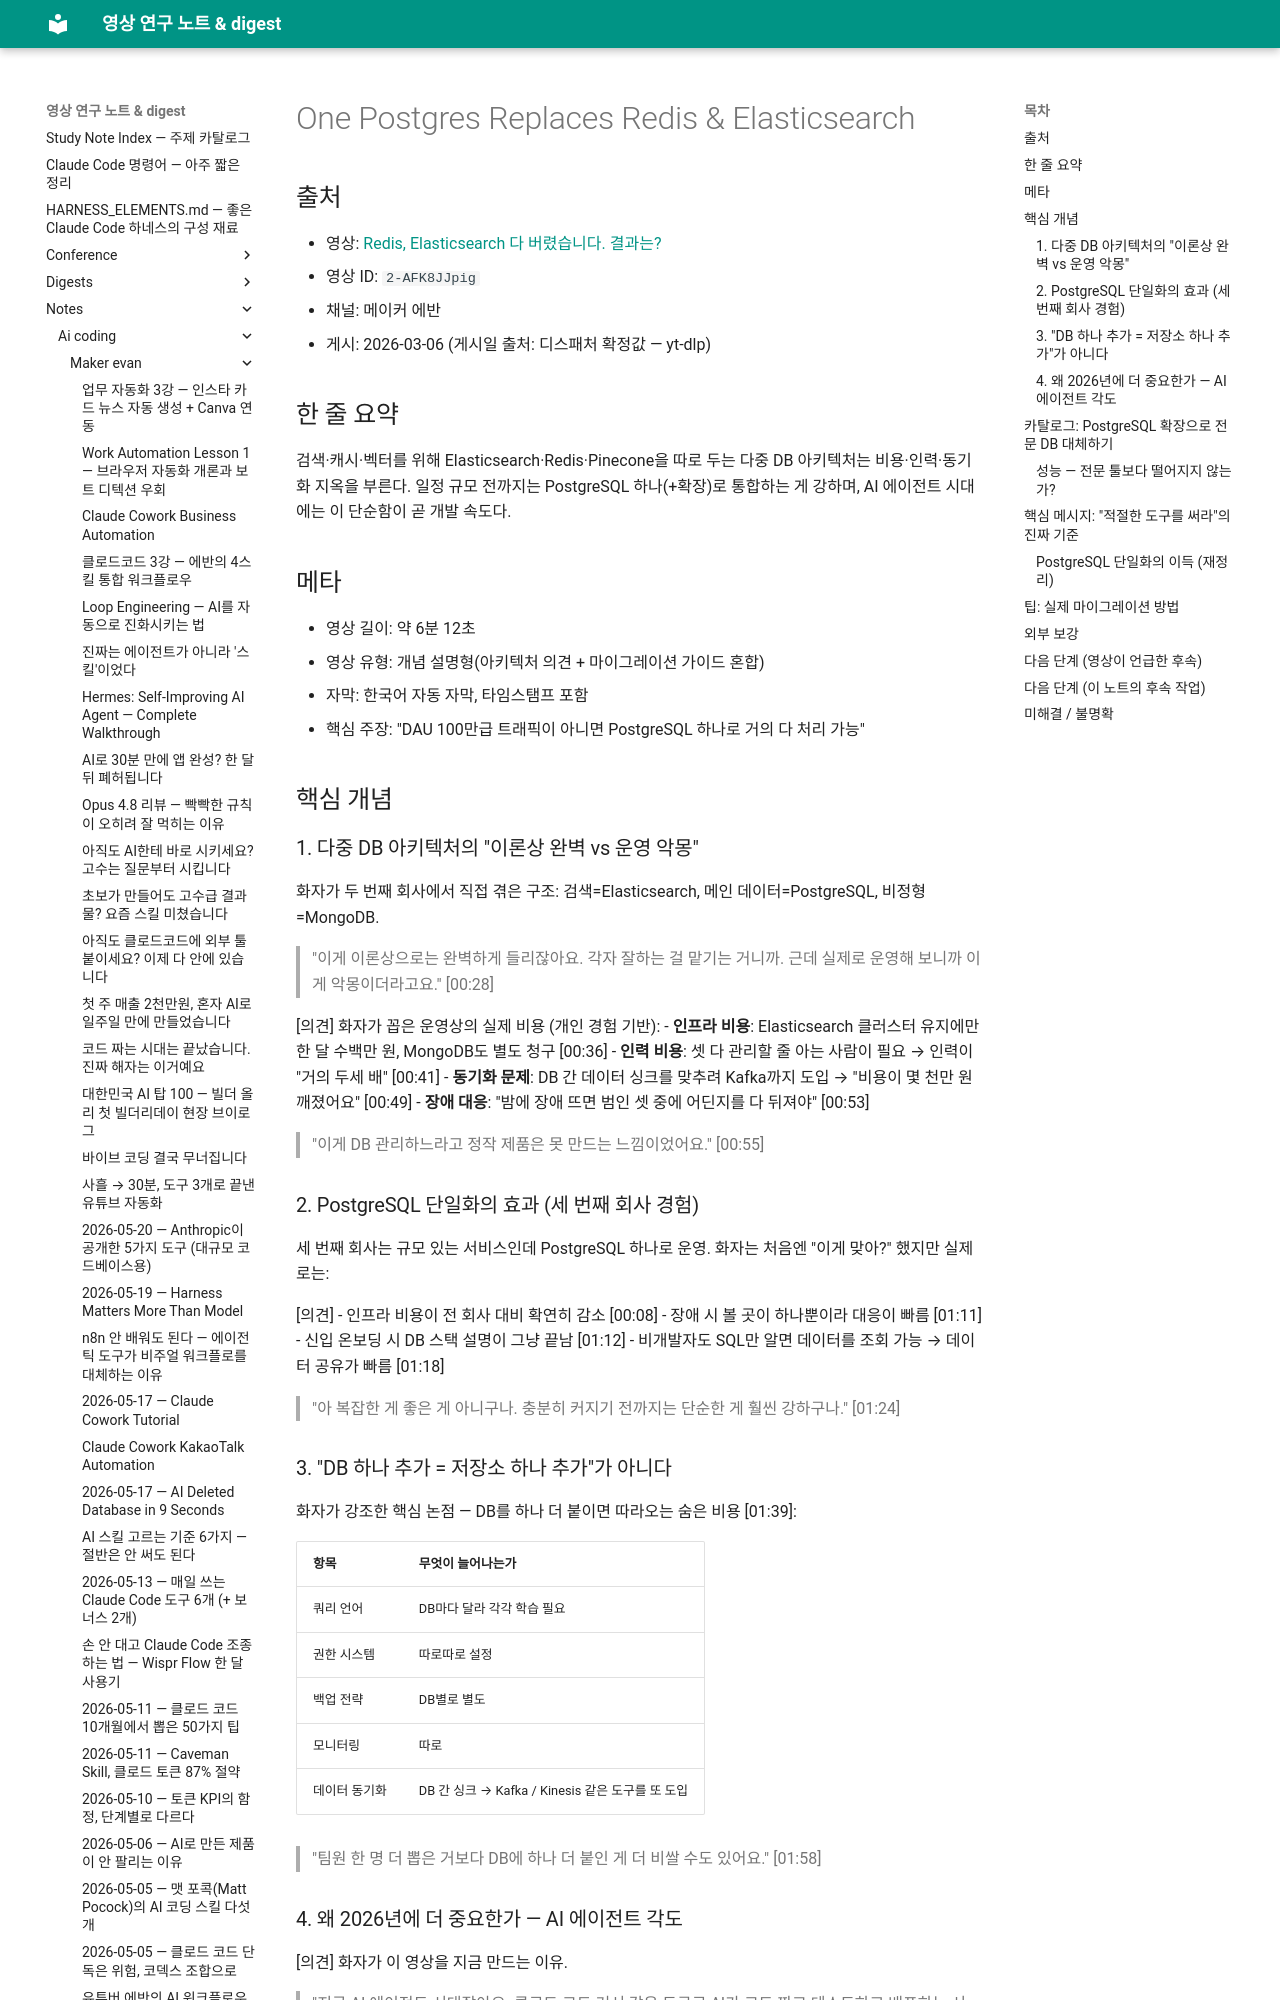

repository: Yoonkyu-Lee/claude-code-tutorial · page: notes/ai-coding/maker-evan/2026-03-06-one-postgres-replaces-redis-elasticsearch/index.html · generator: mkdocs

# One Postgres Replaces Redis & Elasticsearch

## 출처
- 영상: [Redis, Elasticsearch 다 버렸습니다. 결과는?](https://www.youtube.com/watch?v=2-AFK8JJpig)
- 영상 ID: `2-AFK8JJpig`
- 채널: 메이커 에반
- 게시: 2026-03-06 (게시일 출처: 디스패처 확정값 — yt-dlp)

## 한 줄 요약
검색·캐시·벡터를 위해 Elasticsearch·Redis·Pinecone을 따로 두는 다중 DB 아키텍처는 비용·인력·동기화 지옥을 부른다. 일정 규모 전까지는 PostgreSQL 하나(+확장)로 통합하는 게 강하며, AI 에이전트 시대에는 이 단순함이 곧 개발 속도다.

## 메타
- 영상 길이: 약 6분 12초
- 영상 유형: 개념 설명형(아키텍처 의견 + 마이그레이션 가이드 혼합)
- 자막: 한국어 자동 자막, 타임스탬프 포함
- 핵심 주장: "DAU 100만급 트래픽이 아니면 PostgreSQL 하나로 거의 다 처리 가능"

## 핵심 개념

### 1. 다중 DB 아키텍처의 "이론상 완벽 vs 운영 악몽"
화자가 두 번째 회사에서 직접 겪은 구조: 검색=Elasticsearch, 메인 데이터=PostgreSQL, 비정형=MongoDB.

> "이게 이론상으로는 완벽하게 들리잖아요. 각자 잘하는 걸 맡기는 거니까. 근데 실제로 운영해 보니까 이게 악몽이더라고요." [00:28]

[의견] 화자가 꼽은 운영상의 실제 비용 (개인 경험 기반):
- **인프라 비용**: Elasticsearch 클러스터 유지에만 한 달 수백만 원, MongoDB도 별도 청구 [00:36]
- **인력 비용**: 셋 다 관리할 줄 아는 사람이 필요 → 인력이 "거의 두세 배" [00:41]
- **동기화 문제**: DB 간 데이터 싱크를 맞추려 Kafka까지 도입 → "비용이 몇 천만 원 깨졌어요" [00:49]
- **장애 대응**: "밤에 장애 뜨면 범인 셋 중에 어딘지를 다 뒤져야" [00:53]

> "이게 DB 관리하느라고 정작 제품은 못 만드는 느낌이었어요." [00:55]

### 2. PostgreSQL 단일화의 효과 (세 번째 회사 경험)
세 번째 회사는 규모 있는 서비스인데 PostgreSQL 하나로 운영. 화자는 처음엔 "이게 맞아?" 했지만 실제로는:

[의견]
- 인프라 비용이 전 회사 대비 확연히 감소 [00:08]
- 장애 시 볼 곳이 하나뿐이라 대응이 빠름 [01:11]
- 신입 온보딩 시 DB 스택 설명이 그냥 끝남 [01:12]
- 비개발자도 SQL만 알면 데이터를 조회 가능 → 데이터 공유가 빠름 [01:18]

> "아 복잡한 게 좋은 게 아니구나. 충분히 커지기 전까지는 단순한 게 훨씬 강하구나." [01:24]

### 3. "DB 하나 추가 = 저장소 하나 추가"가 아니다
화자가 강조한 핵심 논점 — DB를 하나 더 붙이면 따라오는 숨은 비용 [01:39]:

| 항목 | 무엇이 늘어나는가 |
|---|---|
| 쿼리 언어 | DB마다 달라 각각 학습 필요 |
| 권한 시스템 | 따로따로 설정 |
| 백업 전략 | DB별로 별도 |
| 모니터링 | 따로 |
| 데이터 동기화 | DB 간 싱크 → Kafka / Kinesis 같은 도구를 또 도입 |

> "팀원 한 명 더 뽑은 거보다 DB에 하나 더 붙인 게 더 비쌀 수도 있어요." [01:58]

### 4. 왜 2026년에 더 중요한가 — AI 에이전트 각도
[의견] 화자가 이 영상을 지금 만드는 이유.

> "지금 AI 에이전트 시대잖아요. 클로드 코드 커서 같은 도구로 AI가 코드 짜고 테스트하고 배포하는 시대." [02:09]

AI 에이전트가 무언가 테스트할 때마다 DB 환경 세팅이 필요한데, DB가 다섯 개면 "그냥 안 돼요. 너무 복잡해서." 반대로 PostgreSQL 하나면 AI도 바로 테스트 환경을 만들고 검증·작업할 수 있다. [02:21]

> "단순함이 곧 속도입니다." [02:27]
*(자막 "곡수 속도" → 컨텍스트상 "곧 속도"로 정정)*
